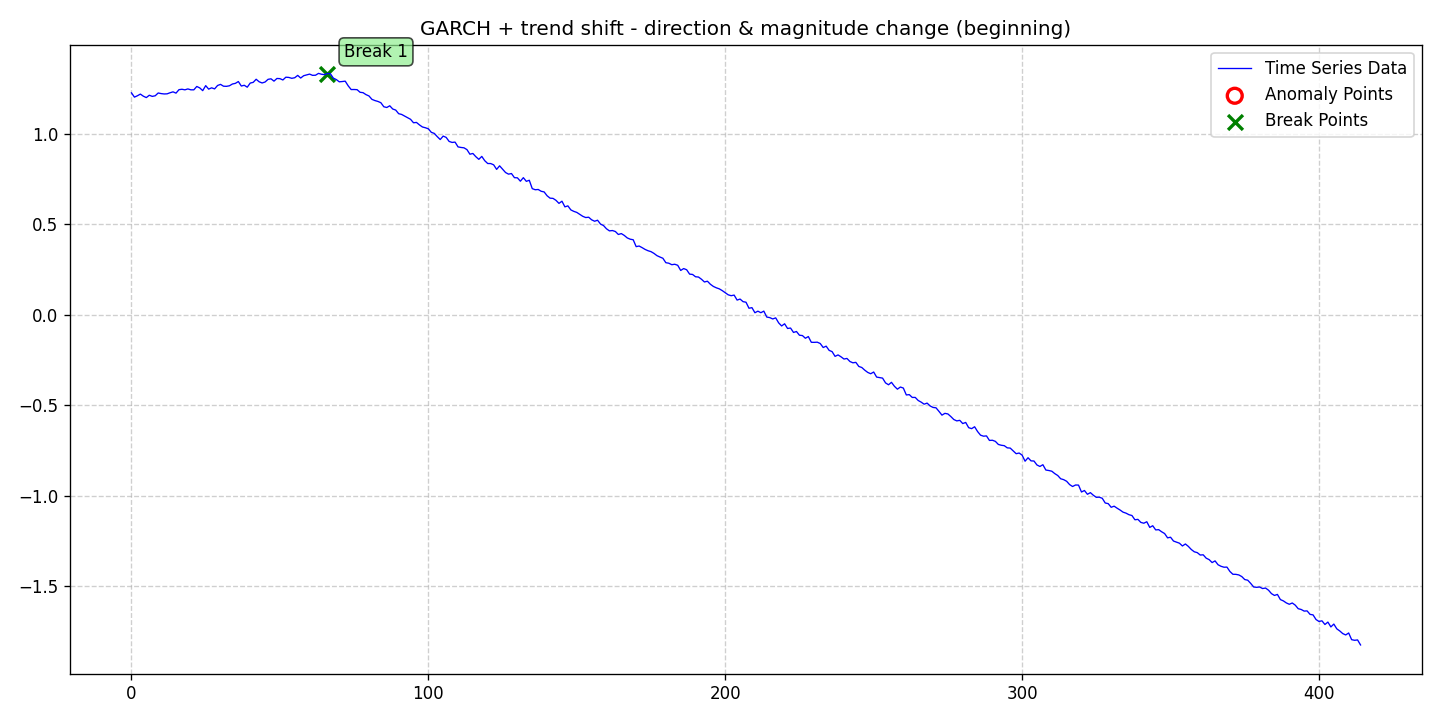

The table this chart was drawn from, first rows:
date, data, stationary, det_lin_up, det_lin_down, det_quad, det_cubic, det_exp, det_damped, stoc_trend, volatility, single_seas, multiple_seas, point_anom_single, point_anom_multi, collect_anom, context_anom, mean_shift, var_shift, trend_shift, point_anom_count, point_anom_location, point_anom_point, collect_anom_count
2020-01-01, 1.226, 0, 0, 0, 0, 0, 0, 0, 0, 1, 0, 0, 0, 0, 0, 0, 0, 0, 1, 0, none, , 0
2020-01-02, 1.203, 0, 0, 0, 0, 0, 0, 0, 0, 1, 0, 0, 0, 0, 0, 0, 0, 0, 1, 0, none, , 0
2020-01-03, 1.21, 0, 0, 0, 0, 0, 0, 0, 0, 1, 0, 0, 0, 0, 0, 0, 0, 0, 1, 0, none, , 0
2020-01-04, 1.22, 0, 0, 0, 0, 0, 0, 0, 0, 1, 0, 0, 0, 0, 0, 0, 0, 0, 1, 0, none, , 0
2020-01-05, 1.208, 0, 0, 0, 0, 0, 0, 0, 0, 1, 0, 0, 0, 0, 0, 0, 0, 0, 1, 0, none, , 0
2020-01-06, 1.2, 0, 0, 0, 0, 0, 0, 0, 0, 1, 0, 0, 0, 0, 0, 0, 0, 0, 1, 0, none, , 0
2020-01-07, 1.213, 0, 0, 0, 0, 0, 0, 0, 0, 1, 0, 0, 0, 0, 0, 0, 0, 0, 1, 0, none, , 0
2020-01-08, 1.207, 0, 0, 0, 0, 0, 0, 0, 0, 1, 0, 0, 0, 0, 0, 0, 0, 0, 1, 0, none, , 0
2020-01-09, 1.21, 0, 0, 0, 0, 0, 0, 0, 0, 1, 0, 0, 0, 0, 0, 0, 0, 0, 1, 0, none, , 0
2020-01-10, 1.226, 0, 0, 0, 0, 0, 0, 0, 0, 1, 0, 0, 0, 0, 0, 0, 0, 0, 1, 0, none, , 0
2020-01-11, 1.222, 0, 0, 0, 0, 0, 0, 0, 0, 1, 0, 0, 0, 0, 0, 0, 0, 0, 1, 0, none, , 0
2020-01-12, 1.22, 0, 0, 0, 0, 0, 0, 0, 0, 1, 0, 0, 0, 0, 0, 0, 0, 0, 1, 0, none, , 0
2020-01-13, 1.221, 0, 0, 0, 0, 0, 0, 0, 0, 1, 0, 0, 0, 0, 0, 0, 0, 0, 1, 0, none, , 0
2020-01-14, 1.227, 0, 0, 0, 0, 0, 0, 0, 0, 1, 0, 0, 0, 0, 0, 0, 0, 0, 1, 0, none, , 0
2020-01-15, 1.232, 0, 0, 0, 0, 0, 0, 0, 0, 1, 0, 0, 0, 0, 0, 0, 0, 0, 1, 0, none, , 0
2020-01-16, 1.225, 0, 0, 0, 0, 0, 0, 0, 0, 1, 0, 0, 0, 0, 0, 0, 0, 0, 1, 0, none, , 0
2020-01-17, 1.244, 0, 0, 0, 0, 0, 0, 0, 0, 1, 0, 0, 0, 0, 0, 0, 0, 0, 1, 0, none, , 0
2020-01-18, 1.246, 0, 0, 0, 0, 0, 0, 0, 0, 1, 0, 0, 0, 0, 0, 0, 0, 0, 1, 0, none, , 0
2020-01-19, 1.243, 0, 0, 0, 0, 0, 0, 0, 0, 1, 0, 0, 0, 0, 0, 0, 0, 0, 1, 0, none, , 0
2020-01-20, 1.248, 0, 0, 0, 0, 0, 0, 0, 0, 1, 0, 0, 0, 0, 0, 0, 0, 0, 1, 0, none, , 0
2020-01-21, 1.243, 0, 0, 0, 0, 0, 0, 0, 0, 1, 0, 0, 0, 0, 0, 0, 0, 0, 1, 0, none, , 0
2020-01-22, 1.243, 0, 0, 0, 0, 0, 0, 0, 0, 1, 0, 0, 0, 0, 0, 0, 0, 0, 1, 0, none, , 0
2020-01-23, 1.262, 0, 0, 0, 0, 0, 0, 0, 0, 1, 0, 0, 0, 0, 0, 0, 0, 0, 1, 0, none, , 0
2020-01-24, 1.254, 0, 0, 0, 0, 0, 0, 0, 0, 1, 0, 0, 0, 0, 0, 0, 0, 0, 1, 0, none, , 0
2020-01-25, 1.239, 0, 0, 0, 0, 0, 0, 0, 0, 1, 0, 0, 0, 0, 0, 0, 0, 0, 1, 0, none, , 0
2020-01-26, 1.266, 0, 0, 0, 0, 0, 0, 0, 0, 1, 0, 0, 0, 0, 0, 0, 0, 0, 1, 0, none, , 0
2020-01-27, 1.247, 0, 0, 0, 0, 0, 0, 0, 0, 1, 0, 0, 0, 0, 0, 0, 0, 0, 1, 0, none, , 0
2020-01-28, 1.254, 0, 0, 0, 0, 0, 0, 0, 0, 1, 0, 0, 0, 0, 0, 0, 0, 0, 1, 0, none, , 0
2020-01-29, 1.248, 0, 0, 0, 0, 0, 0, 0, 0, 1, 0, 0, 0, 0, 0, 0, 0, 0, 1, 0, none, , 0
2020-01-30, 1.267, 0, 0, 0, 0, 0, 0, 0, 0, 1, 0, 0, 0, 0, 0, 0, 0, 0, 1, 0, none, , 0
2020-01-31, 1.273, 0, 0, 0, 0, 0, 0, 0, 0, 1, 0, 0, 0, 0, 0, 0, 0, 0, 1, 0, none, , 0
2020-02-01, 1.263, 0, 0, 0, 0, 0, 0, 0, 0, 1, 0, 0, 0, 0, 0, 0, 0, 0, 1, 0, none, , 0
2020-02-02, 1.263, 0, 0, 0, 0, 0, 0, 0, 0, 1, 0, 0, 0, 0, 0, 0, 0, 0, 1, 0, none, , 0
2020-02-03, 1.266, 0, 0, 0, 0, 0, 0, 0, 0, 1, 0, 0, 0, 0, 0, 0, 0, 0, 1, 0, none, , 0
2020-02-04, 1.275, 0, 0, 0, 0, 0, 0, 0, 0, 1, 0, 0, 0, 0, 0, 0, 0, 0, 1, 0, none, , 0
2020-02-05, 1.279, 0, 0, 0, 0, 0, 0, 0, 0, 1, 0, 0, 0, 0, 0, 0, 0, 0, 1, 0, none, , 0
2020-02-06, 1.289, 0, 0, 0, 0, 0, 0, 0, 0, 1, 0, 0, 0, 0, 0, 0, 0, 0, 1, 0, none, , 0
2020-02-07, 1.264, 0, 0, 0, 0, 0, 0, 0, 0, 1, 0, 0, 0, 0, 0, 0, 0, 0, 1, 0, none, , 0
2020-02-08, 1.268, 0, 0, 0, 0, 0, 0, 0, 0, 1, 0, 0, 0, 0, 0, 0, 0, 0, 1, 0, none, , 0
2020-02-09, 1.258, 0, 0, 0, 0, 0, 0, 0, 0, 1, 0, 0, 0, 0, 0, 0, 0, 0, 1, 0, none, , 0
2020-02-10, 1.281, 0, 0, 0, 0, 0, 0, 0, 0, 1, 0, 0, 0, 0, 0, 0, 0, 0, 1, 0, none, , 0
2020-02-11, 1.284, 0, 0, 0, 0, 0, 0, 0, 0, 1, 0, 0, 0, 0, 0, 0, 0, 0, 1, 0, none, , 0
2020-02-12, 1.302, 0, 0, 0, 0, 0, 0, 0, 0, 1, 0, 0, 0, 0, 0, 0, 0, 0, 1, 0, none, , 0
2020-02-13, 1.288, 0, 0, 0, 0, 0, 0, 0, 0, 1, 0, 0, 0, 0, 0, 0, 0, 0, 1, 0, none, , 0
2020-02-14, 1.281, 0, 0, 0, 0, 0, 0, 0, 0, 1, 0, 0, 0, 0, 0, 0, 0, 0, 1, 0, none, , 0
2020-02-15, 1.286, 0, 0, 0, 0, 0, 0, 0, 0, 1, 0, 0, 0, 0, 0, 0, 0, 0, 1, 0, none, , 0
2020-02-16, 1.301, 0, 0, 0, 0, 0, 0, 0, 0, 1, 0, 0, 0, 0, 0, 0, 0, 0, 1, 0, none, , 0
2020-02-17, 1.304, 0, 0, 0, 0, 0, 0, 0, 0, 1, 0, 0, 0, 0, 0, 0, 0, 0, 1, 0, none, , 0
2020-02-18, 1.291, 0, 0, 0, 0, 0, 0, 0, 0, 1, 0, 0, 0, 0, 0, 0, 0, 0, 1, 0, none, , 0
2020-02-19, 1.306, 0, 0, 0, 0, 0, 0, 0, 0, 1, 0, 0, 0, 0, 0, 0, 0, 0, 1, 0, none, , 0
2020-02-20, 1.305, 0, 0, 0, 0, 0, 0, 0, 0, 1, 0, 0, 0, 0, 0, 0, 0, 0, 1, 0, none, , 0
2020-02-21, 1.298, 0, 0, 0, 0, 0, 0, 0, 0, 1, 0, 0, 0, 0, 0, 0, 0, 0, 1, 0, none, , 0
2020-02-22, 1.313, 0, 0, 0, 0, 0, 0, 0, 0, 1, 0, 0, 0, 0, 0, 0, 0, 0, 1, 0, none, , 0
2020-02-23, 1.312, 0, 0, 0, 0, 0, 0, 0, 0, 1, 0, 0, 0, 0, 0, 0, 0, 0, 1, 0, none, , 0
2020-02-24, 1.307, 0, 0, 0, 0, 0, 0, 0, 0, 1, 0, 0, 0, 0, 0, 0, 0, 0, 1, 0, none, , 0
2020-02-25, 1.31, 0, 0, 0, 0, 0, 0, 0, 0, 1, 0, 0, 0, 0, 0, 0, 0, 0, 1, 0, none, , 0
2020-02-26, 1.323, 0, 0, 0, 0, 0, 0, 0, 0, 1, 0, 0, 0, 0, 0, 0, 0, 0, 1, 0, none, , 0
2020-02-27, 1.308, 0, 0, 0, 0, 0, 0, 0, 0, 1, 0, 0, 0, 0, 0, 0, 0, 0, 1, 0, none, , 0
2020-02-28, 1.321, 0, 0, 0, 0, 0, 0, 0, 0, 1, 0, 0, 0, 0, 0, 0, 0, 0, 1, 0, none, , 0
2020-02-29, 1.325, 0, 0, 0, 0, 0, 0, 0, 0, 1, 0, 0, 0, 0, 0, 0, 0, 0, 1, 0, none, , 0
... 355 more rows
